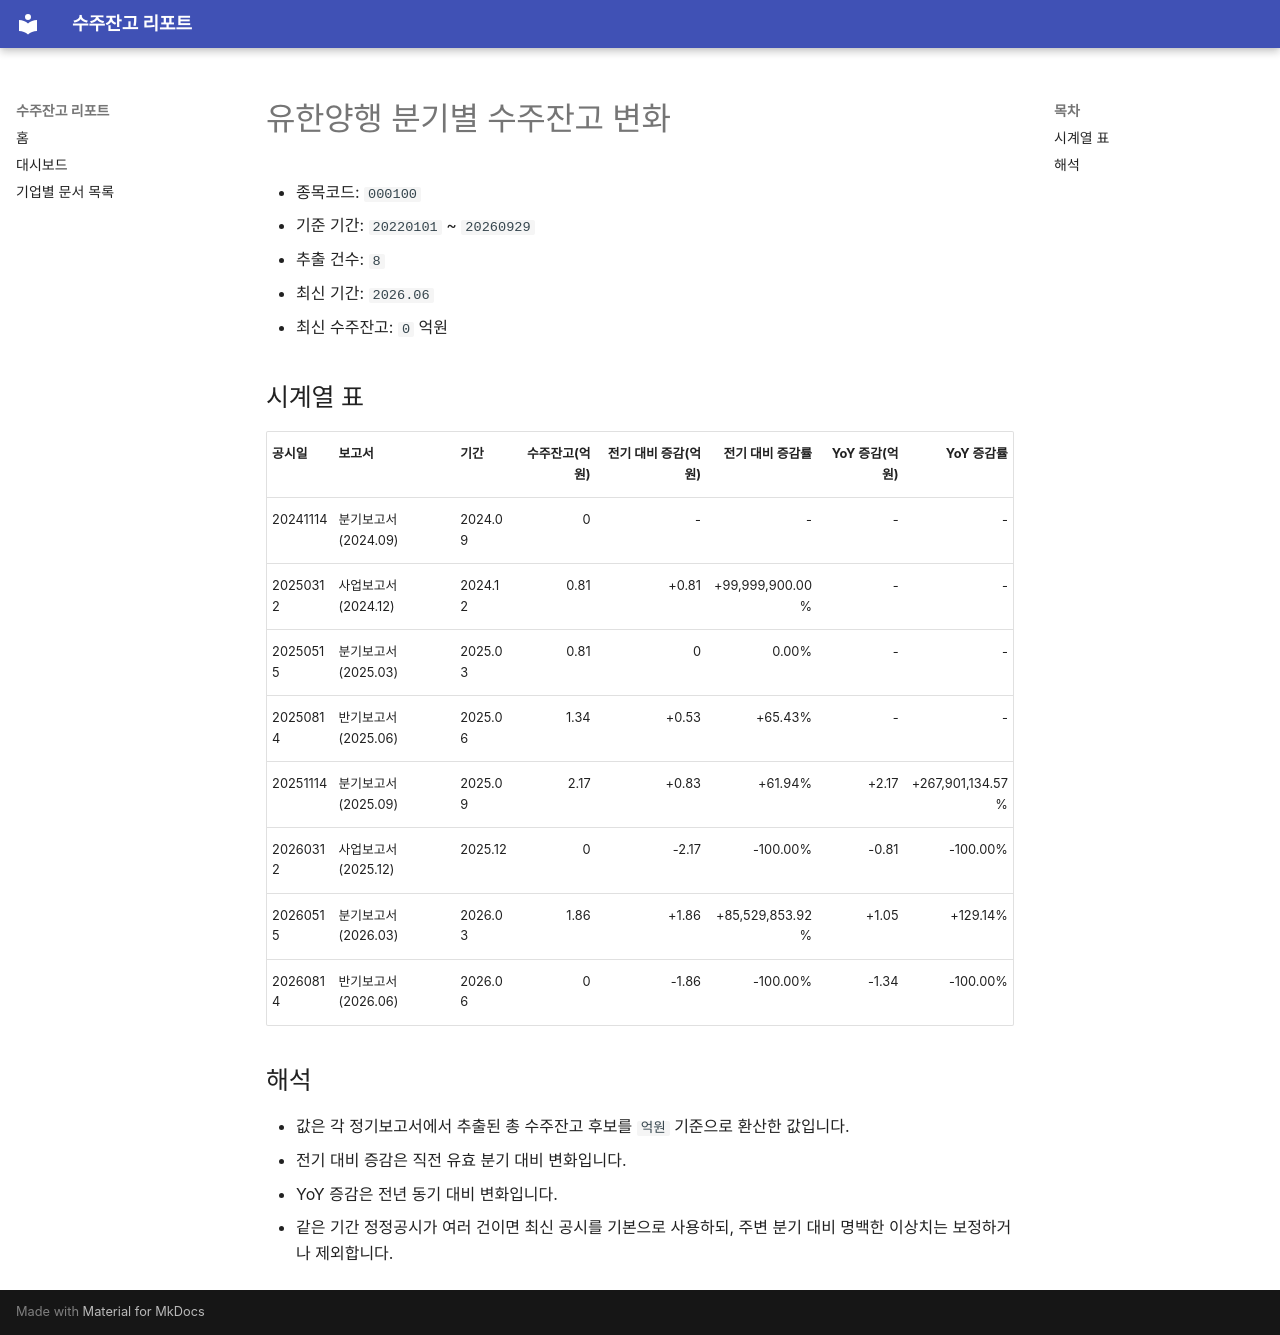

repository: agent-jaden/order-backlog-dashboard · page: companies/유한양행_수주잔고(000100)/index.html · generator: mkdocs

# 유한양행 분기별 수주잔고 변화

- 종목코드: `000100`
- 기준 기간: `20220101` ~ `20260929`
- 추출 건수: `8`
- 최신 기간: `2026.06`
- 최신 수주잔고: `0` 억원

## 시계열 표

| 공시일 | 보고서 | 기간 | 수주잔고(억원) | 전기 대비 증감(억원) | 전기 대비 증감률 | YoY 증감(억원) | YoY 증감률 |
| --- | --- | --- | ---: | ---: | ---: | ---: | ---: |
| 20241114 | 분기보고서 (2024.09) | 2024.09 | 0 | - | - | - | - |
| 20250312 | 사업보고서 (2024.12) | 2024.12 | 0.81 | +0.81 | +99,999,900.00% | - | - |
| 20250515 | 분기보고서 (2025.03) | 2025.03 | 0.81 | 0 | 0.00% | - | - |
| 20250814 | 반기보고서 (2025.06) | 2025.06 | 1.34 | +0.53 | +65.43% | - | - |
| 20251114 | 분기보고서 (2025.09) | 2025.09 | 2.17 | +0.83 | +61.94% | +2.17 | +267,901,134.57% |
| 20260312 | 사업보고서 (2025.12) | 2025.12 | 0 | -2.17 | -100.00% | -0.81 | -100.00% |
| 20260515 | 분기보고서 (2026.03) | 2026.03 | 1.86 | +1.86 | +85,529,853.92% | +1.05 | +129.14% |
| 20260814 | 반기보고서 (2026.06) | 2026.06 | 0 | -1.86 | -100.00% | -1.34 | -100.00% |

## 해석

- 값은 각 정기보고서에서 추출된 총 수주잔고 후보를 `억원` 기준으로 환산한 값입니다.
- 전기 대비 증감은 직전 유효 분기 대비 변화입니다.
- YoY 증감은 전년 동기 대비 변화입니다.
- 같은 기간 정정공시가 여러 건이면 최신 공시를 기본으로 사용하되, 주변 분기 대비 명백한 이상치는 보정하거나 제외합니다.
